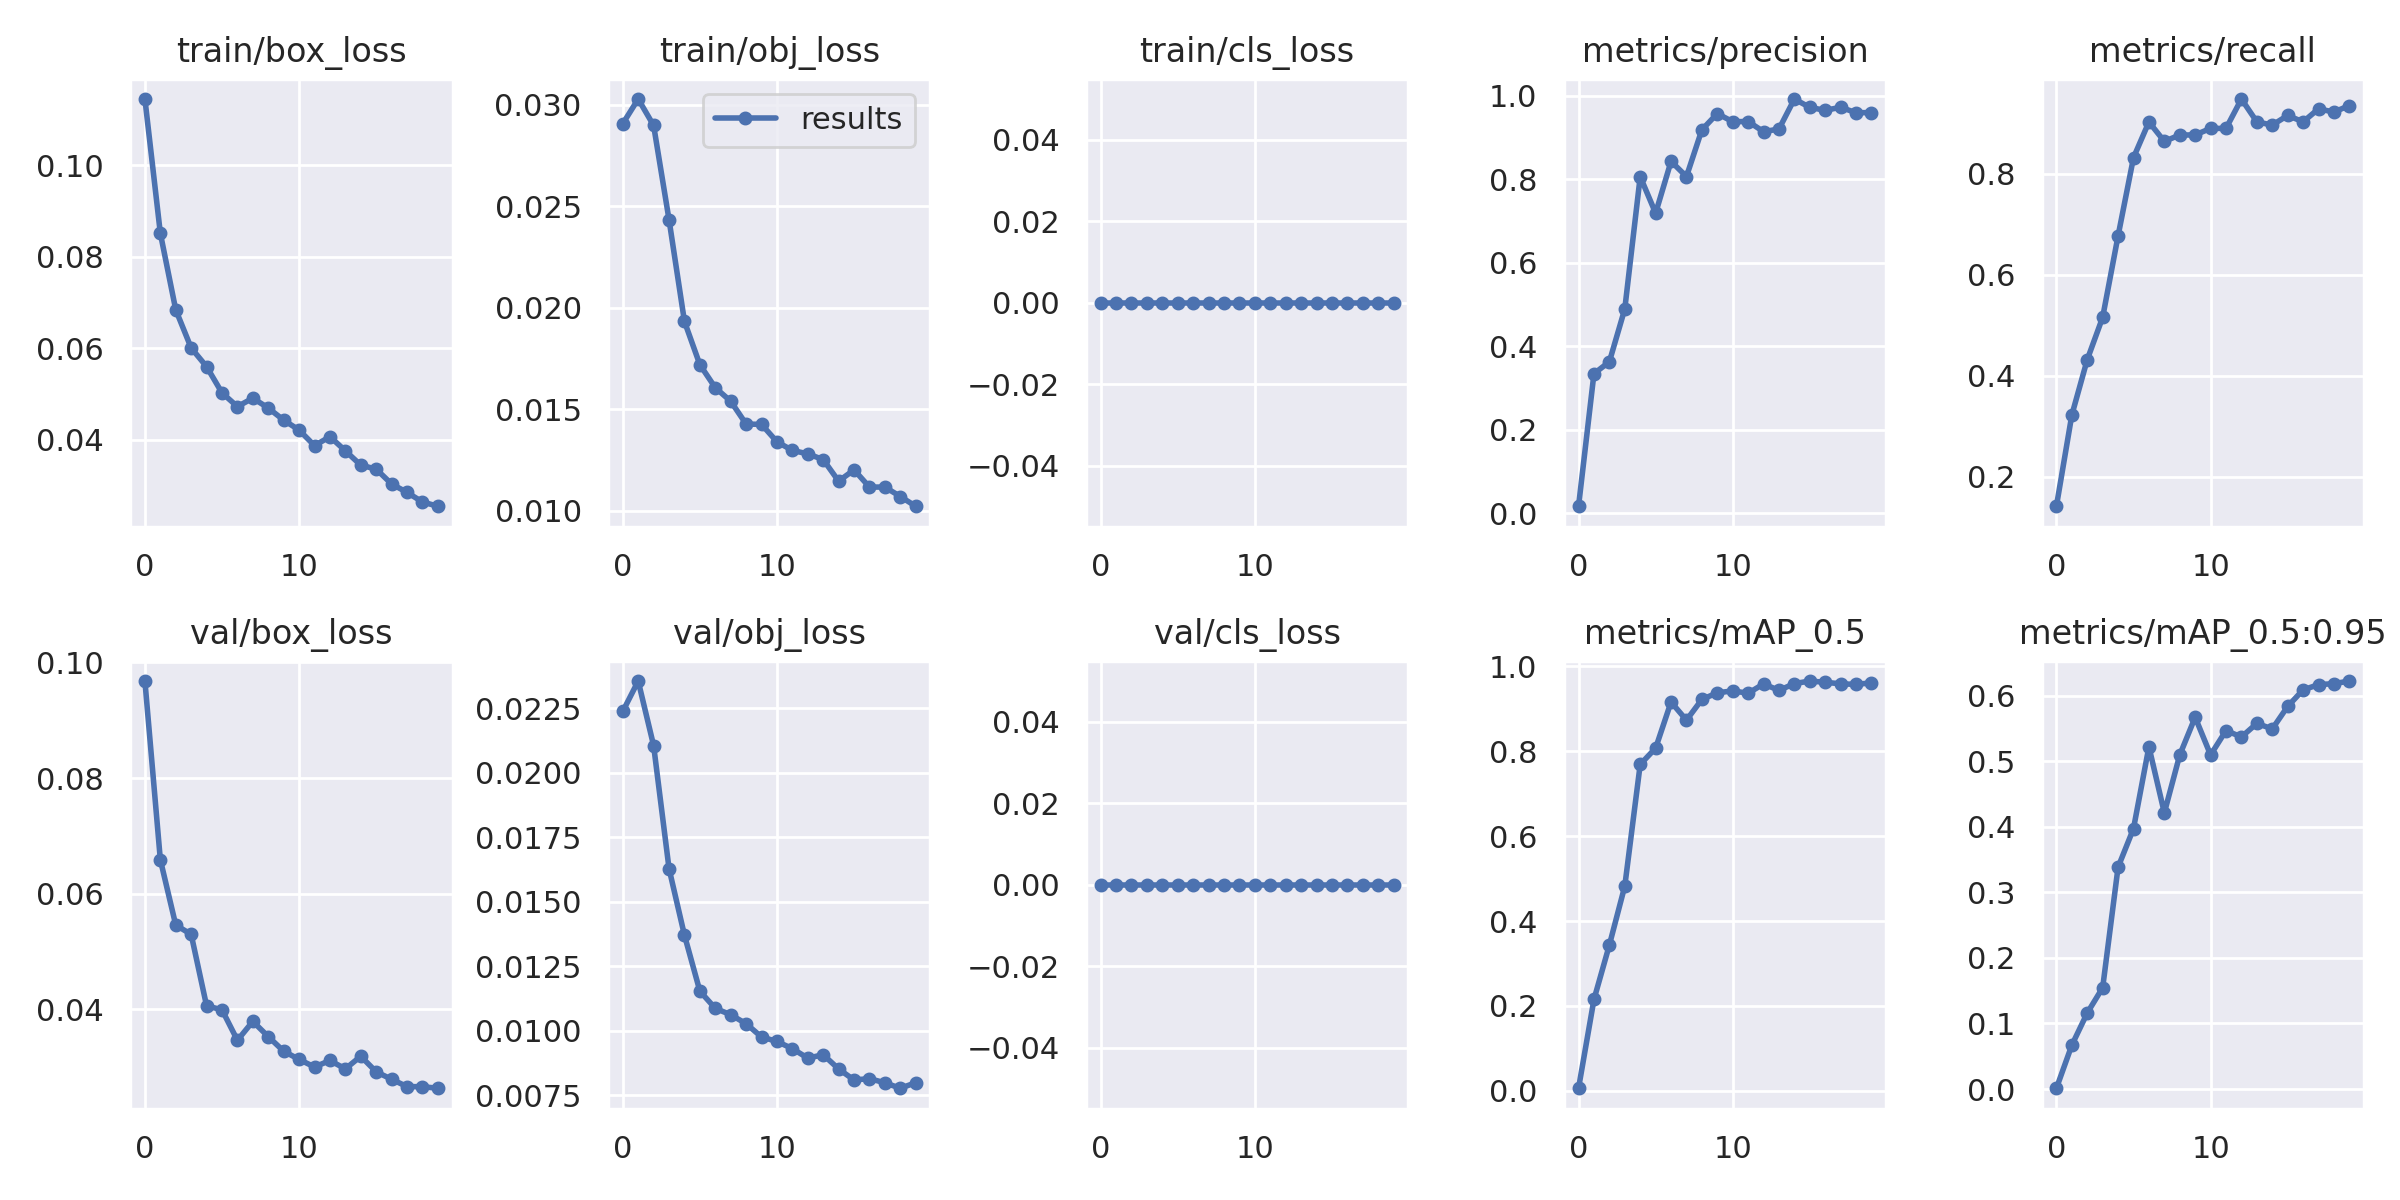

The data file committed next to this chart (first rows):
epoch, train/box_loss, train/obj_loss, train/cls_loss, metrics/precision, metrics/recall, metrics/mAP_0.5, metrics/mAP_0.5:0.95, val/box_loss, val/obj_loss, val/cls_loss, x/lr0, x/lr1, x/lr2
0, 0.1144, 0.02907, 0, 0.0166, 0.1419, 0.006333, 0.00116, 0.09678, 0.02238, 0, 0.00068, 0.00068, 0.09388
1, 0.08513, 0.03029, 0, 0.3343, 0.3226, 0.2153, 0.06687, 0.06588, 0.02356, 0, 0.001302, 0.001302, 0.0876
2, 0.06838, 0.02899, 0, 0.363, 0.4323, 0.3435, 0.116, 0.05456, 0.02106, 0, 0.001856, 0.001856, 0.08126
3, 0.06005, 0.02434, 0, 0.4896, 0.5161, 0.4822, 0.1546, 0.05295, 0.01629, 0, 0.002342, 0.002342, 0.07484
4, 0.05597, 0.01933, 0, 0.8067, 0.6774, 0.7686, 0.3386, 0.04059, 0.01371, 0, 0.002759, 0.002759, 0.06836
5, 0.05024, 0.0172, 0, 0.7191, 0.8323, 0.8069, 0.3975, 0.03989, 0.01154, 0, 0.003108, 0.003108, 0.06181
6, 0.04723, 0.01607, 0, 0.8433, 0.903, 0.9155, 0.5223, 0.03462, 0.01087, 0, 0.003389, 0.003389, 0.05519
7, 0.04908, 0.0154, 0, 0.8068, 0.8645, 0.8728, 0.4215, 0.03789, 0.01063, 0, 0.003601, 0.003601, 0.0485
8, 0.04692, 0.01428, 0, 0.9189, 0.8772, 0.9216, 0.5098, 0.03526, 0.01028, 0, 0.003745, 0.003745, 0.04174
9, 0.04428, 0.01426, 0, 0.9577, 0.8772, 0.9372, 0.5674, 0.03273, 0.009763, 0, 0.003821, 0.003821, 0.03492
10, 0.04211, 0.01341, 0, 0.9383, 0.8903, 0.9418, 0.5099, 0.03132, 0.009589, 0, 0.003828, 0.003828, 0.02803
11, 0.0387, 0.01298, 0, 0.9388, 0.8902, 0.9361, 0.5471, 0.03, 0.009311, 0, 0.003767, 0.003767, 0.02107
12, 0.04067, 0.01281, 0, 0.9144, 0.9484, 0.9581, 0.5373, 0.03113, 0.008942, 0, 0.003638, 0.003638, 0.01404
13, 0.03757, 0.01253, 0, 0.9208, 0.9032, 0.9428, 0.558, 0.02968, 0.009077, 0, 0.00344, 0.00344, 0.00694
14, 0.03444, 0.01146, 0, 0.9926, 0.8968, 0.9589, 0.5496, 0.03186, 0.008523, 0, 0.00307, 0.00307, 0.00307
15, 0.03357, 0.01202, 0, 0.9726, 0.9159, 0.9649, 0.584, 0.02917, 0.008096, 0, 0.00307, 0.00307, 0.00307
16, 0.03033, 0.01117, 0, 0.9655, 0.9032, 0.962, 0.6092, 0.02788, 0.00815, 0, 0.002575, 0.002575, 0.002575
17, 0.02849, 0.01118, 0, 0.9729, 0.929, 0.9583, 0.6172, 0.02661, 0.007987, 0, 0.00208, 0.00208, 0.00208
18, 0.02639, 0.01071, 0, 0.9597, 0.9226, 0.9571, 0.6187, 0.02659, 0.007776, 0, 0.001585, 0.001585, 0.001585
19, 0.02546, 0.01023, 0, 0.9602, 0.9355, 0.9606, 0.6227, 0.02632, 0.007991, 0, 0.00109, 0.00109, 0.00109
